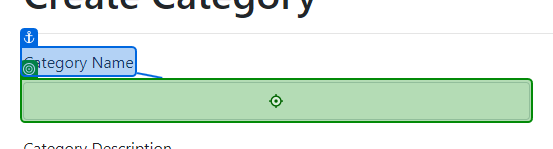
Task: Process to test CO web app
Workflow: CategoriesCreate

Step 1: type [CategoryName] into the text box in window 'Create Category - Connected Office: Device Management' (chrome.exe)

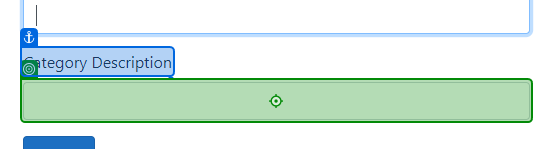
Step 2: type [CategoryDiscription] into the text box in window 'Create Category - Connected Office: Device Management' (chrome.exe)

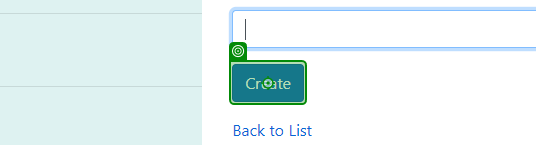
Step 3: click on the text box in window 'Create Category - Connected Office: Device Management' (chrome.exe)
